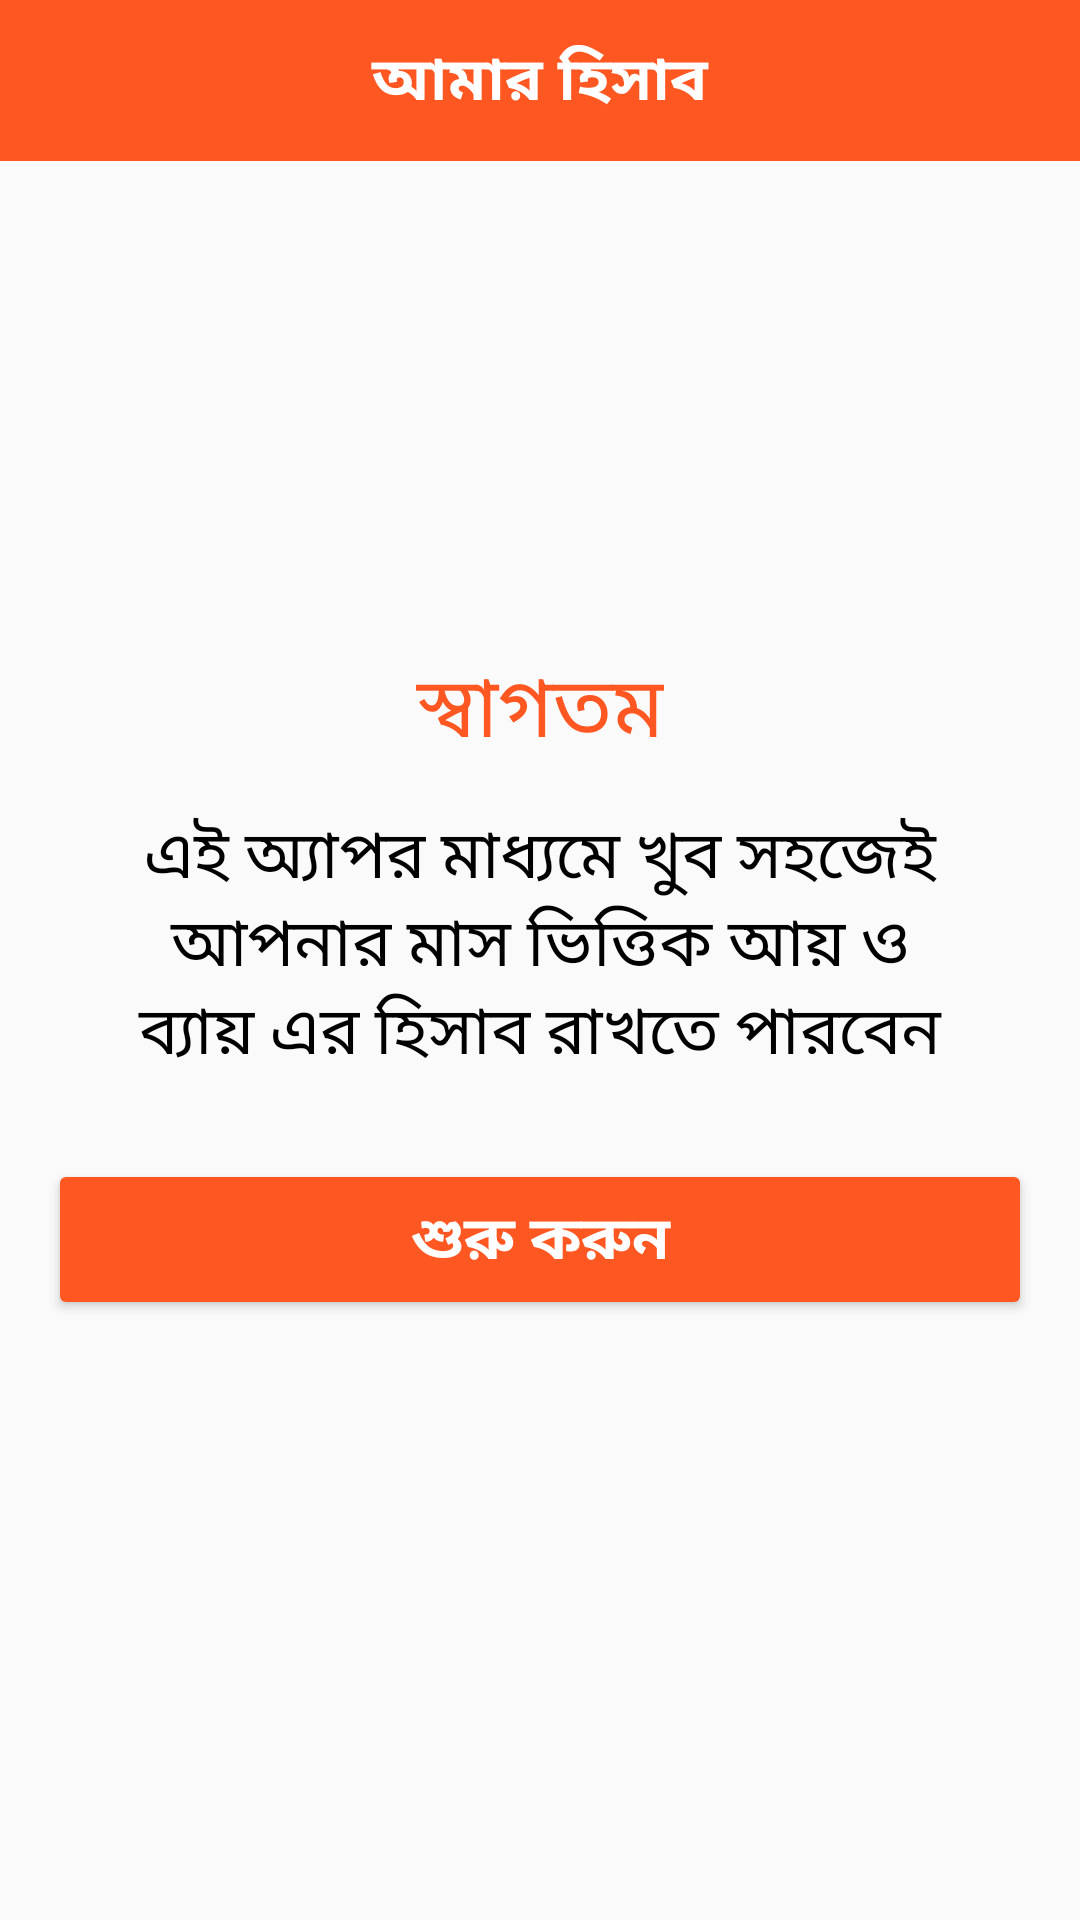

Reconstruct the res/layout file that produces this screen, plus the resources it refers to.
<!-- AndroidManifest.xml: application theme AppTheme -->
<!-- res/layout/activity_main.xml -->
<?xml version="1.0" encoding="utf-8"?>
<androidx.constraintlayout.widget.ConstraintLayout
    xmlns:android="http://schemas.android.com/apk/res/android"
    xmlns:app="http://schemas.android.com/apk/res-auto"
    xmlns:tools="http://schemas.android.com/tools"
    android:layout_width="match_parent"
    android:layout_height="match_parent"
    tools:context=".MainActivity">

    
    <LinearLayout
        android:id="@+id/top_bar"
        android:layout_width="match_parent"
        android:layout_height="wrap_content"
        android:background="#FF5722"
        android:padding="12dp"
        android:orientation="horizontal"
        app:layout_constraintTop_toTopOf="parent"
        app:layout_constraintStart_toStartOf="parent"
        app:layout_constraintEnd_toEndOf="parent">

        
        <ImageView
            android:id="@+id/menu_icon"
            android:layout_width="24dp"
            android:layout_height="24dp"
            android:layout_gravity="start"/>

        
        <TextView
            android:id="@+id/title"
            android:text="@string/app_name2"
            android:textSize="20sp"
            android:textColor="#FFFFFF"
            android:layout_gravity="center"
            android:textAlignment="center"
            android:textStyle="bold"
            android:layout_width="0dp"
            android:layout_height="wrap_content"
            android:layout_weight="1"/>

        
        <ImageView
            android:id="@+id/settings_icon"
            android:layout_width="24dp"
            android:layout_height="24dp"
            android:contentDescription="Settings Icon"
            android:layout_gravity="end"/>

    </LinearLayout>

    
    <LinearLayout
        android:id="@+id/content"
        android:orientation="vertical"
        android:layout_width="match_parent"
        android:layout_height="wrap_content"
        android:padding="16dp"
        android:gravity="center"
        android:layout_marginTop="16dp"
        app:layout_constraintTop_toTopOf="parent"
        app:layout_constraintBottom_toBottomOf="parent"
        app:layout_constraintStart_toStartOf="parent"
        app:layout_constraintEnd_toEndOf="parent"
        app:layout_constraintHorizontal_bias="0.5"
        app:layout_constraintVertical_bias="0.5">

        
        <TextView
            android:id="@+id/main_title"
            android:layout_width="wrap_content"
            android:layout_height="wrap_content"
            android:text="স্বাগতম"
            android:textSize="28sp"
            android:textColor="#FF5722"
            android:layout_marginBottom="12dp" />

        
        <TextView
            android:id="@+id/description"
            android:layout_width="wrap_content"
            android:layout_height="wrap_content"
            android:text="এই অ্যাপর মাধ্যমে খুব সহজেই আপনার মাস ভিত্তিক আয় ও ব্যায় এর হিসাব রাখতে পারবেন"
            android:textSize="22sp"
            android:textColor="#000000"
            android:gravity="center"
            android:maxWidth="280dp" />

        <Button
            android:id="@+id/btn_start"
            android:layout_width="match_parent"
            android:layout_height="wrap_content"
            android:text="শুরু করুন"
            android:textSize="20sp"
            android:textStyle="bold"
            android:layout_marginTop="26dp"
            android:backgroundTint="#FF5722"
            android:textColor="#ffffff"
            android:padding="12dp"
            app:layout_constraintTop_toBottomOf="@id/tv_forgot_password"
            app:layout_constraintStart_toStartOf="parent"
            app:layout_constraintEnd_toEndOf="parent"
            app:layout_constraintHorizontal_bias="0"/>

    </LinearLayout>

</androidx.constraintlayout.widget.ConstraintLayout>
<!-- resources referenced by this layout -->
<resources>
  <string name="app_name2">আমার হিসাব</string>
  <style name="AppTheme" parent="Theme.AppCompat.Light.NoActionBar">
  
      
          <item name="colorPrimary">@color/orange</item>
          <item name="colorPrimaryVariant">@color/orange</item>
          <item name="colorOnPrimary">@color/white</item>
          
          <item name="colorSecondary">@color/teal_200</item>
          <item name="colorSecondaryVariant">@color/teal_700</item>
          <item name="colorOnSecondary">@color/black</item>
          
          <item name="android:statusBarColor">?attr/colorPrimaryVariant</item>
          
      </style>
  <!-- not gathered from this repository: default colours our renderer supplied (Android Studio template values) -->
  <color name="teal_200">#FF03DAC5</color>
  <color name="teal_700">#FF018786</color>
  <color name="black">#FF000000</color>
  <color name="white">#FFFFFFFF</color>
</resources>
